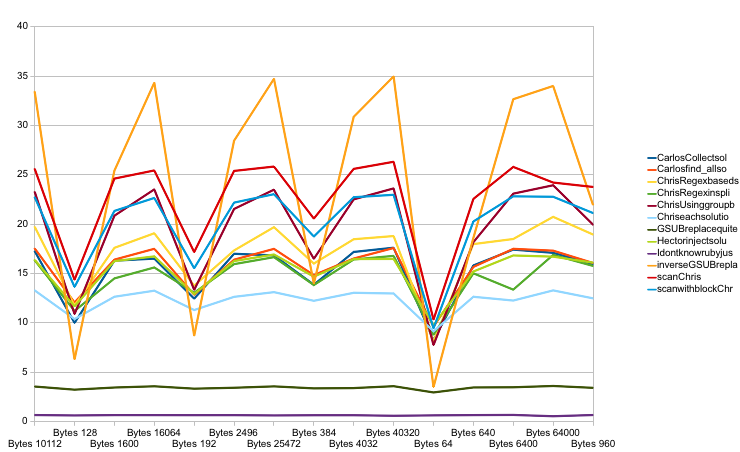

Values plotted in this chart, from the file beside it:
	CarlosCollectsol	Carlosfind_allso	ChrisRegexbaseds	ChrisRegexinspli	ChrisUsinggroupb	Chriseachsolutio	GSUBreplacequite	Hectorinjectsolu	Idontknowrubyjus	inverseGSUBrepla	scanChris	scanwithblockChr
Bytes 10112	17.27	17.54	19.74	16.34	23.28	13.29	3.54	16.38	0.6532	33.44	25.61	22.74
Bytes 128	9.991	12.06	11.75	11.2	10.88	10.38	3.224	11.67	0.6132	6.306	14.37	13.63
Bytes 1600	16.29	16.4	17.6	14.5	20.85	12.64	3.443	16.25	0.6474	25.42	24.61	21.33
Bytes 16064	16.5	17.5	19.07	15.6	23.52	13.25	3.567	16.73	0.6465	34.32	25.44	22.65
Bytes 192	12.45	12.84	13.77	13.04	13.34	11.29	3.327	12.92	0.6407	8.706	17.16	15.53
Bytes 2496	16.99	16.39	17.33	15.94	21.53	12.63	3.418	16.25	0.6422	28.45	25.39	22.18
Bytes 25472	16.83	17.49	19.69	16.65	23.49	13.11	3.558	16.92	0.6124	34.72	25.83	23.03
Bytes 384	13.86	14.83	16	13.82	16.48	12.23	3.357	14.67	0.6348	13.98	20.56	18.74
Bytes 4032	17.18	16.51	18.47	16.42	22.51	13.04	3.385	16.46	0.635	30.87	25.6	22.72
Bytes 40320	17.61	17.58	18.79	16.78	23.62	12.97	3.577	16.47	0.579	34.97	26.31	22.97
Bytes 64	8.24	9.611	8.127	8.796	7.745	9.141	2.943	9.755	0.6201	3.5	10.33	9.438
Bytes 640	15.81	15.66	17.97	15.01	18.17	12.64	3.449	15.2	0.6486	18.61	22.55	20.26
Bytes 6400	17.41	17.49	18.49	13.36	23.08	12.25	3.469	16.82	0.6644	32.65	25.79	22.81
Bytes 64000	17.09	17.31	20.73	16.88	23.94	13.28	3.598	16.7	0.5349	34	24.21	22.77
Bytes 960	15.95	16.06	18.94	15.76	19.94	12.48	3.411	16.09	0.6562	21.93	23.76	21.12
